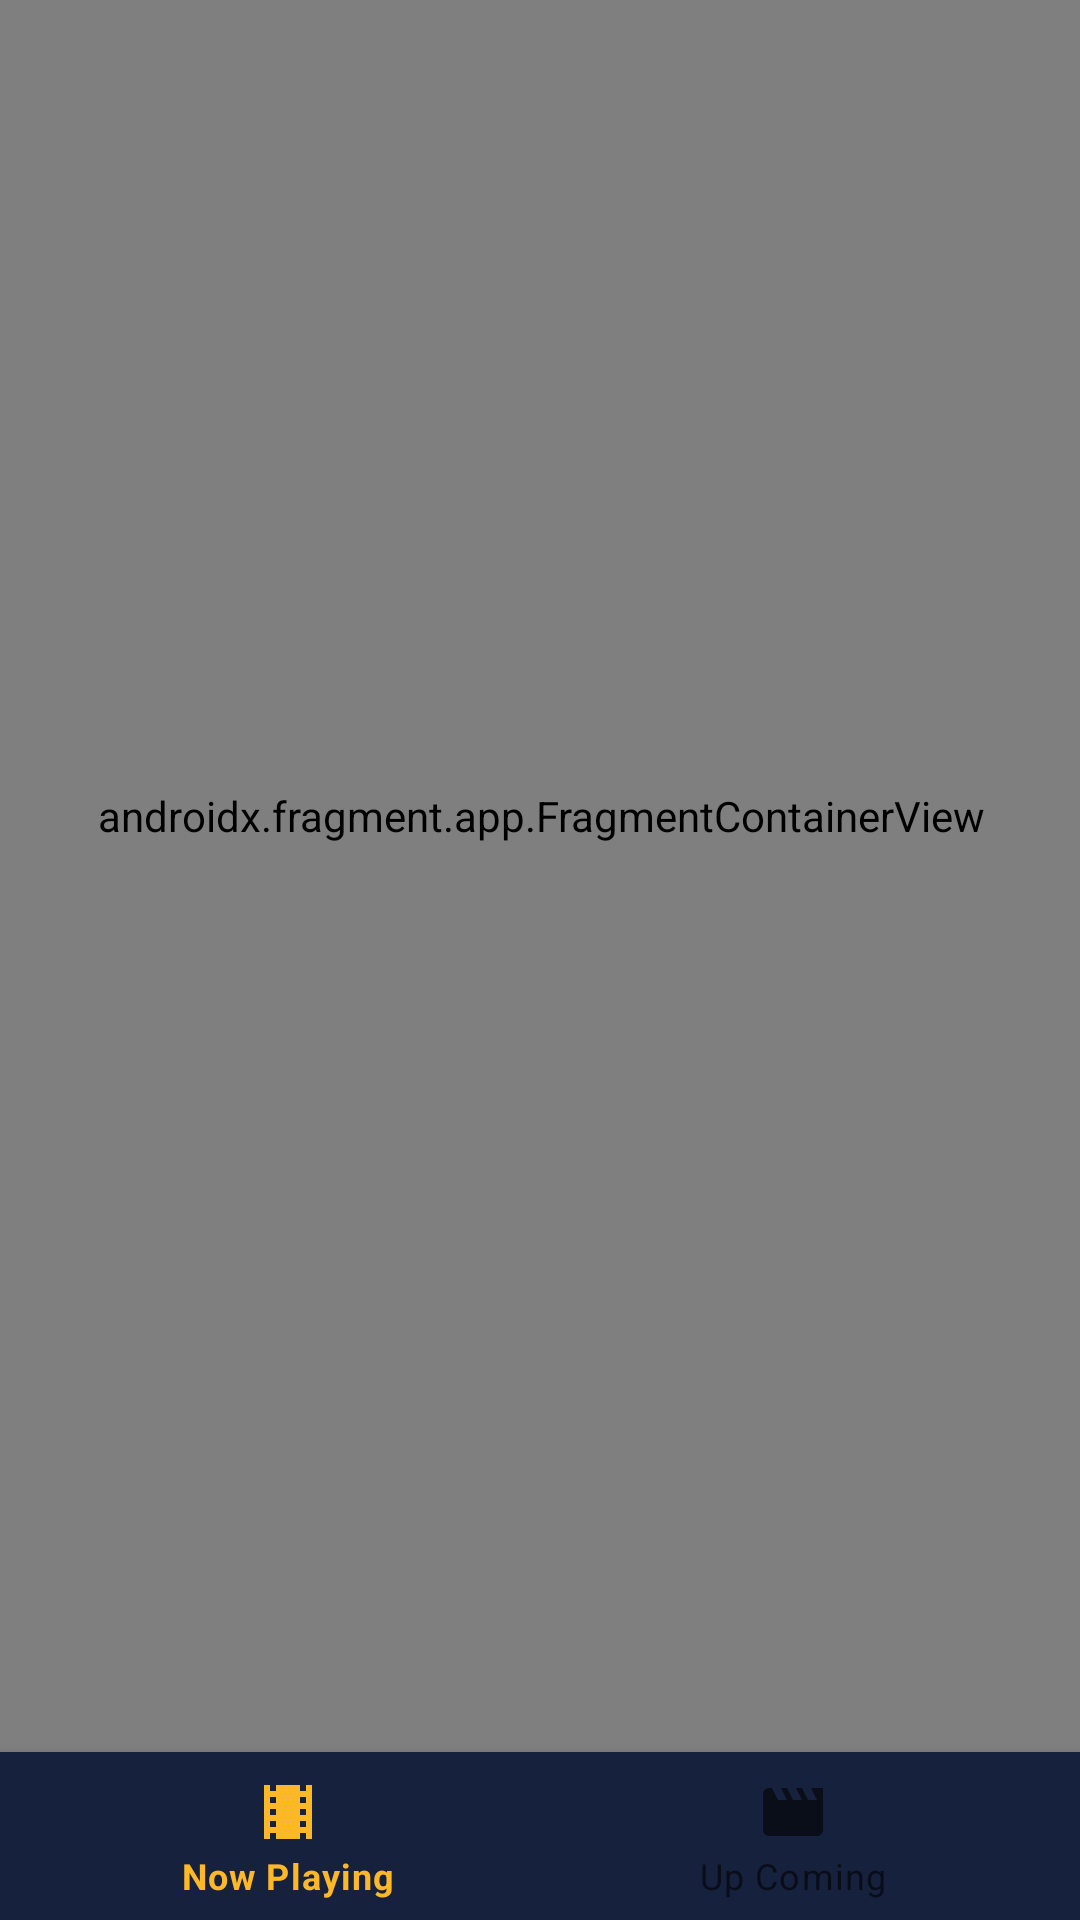

Produce the Android XML layout that renders to this screen, including the resource entries it uses.
<!-- AndroidManifest.xml: application theme Theme.MovieDB -->
<!-- res/layout/activity_main_menu.xml -->
<?xml version="1.0" encoding="utf-8"?>
<androidx.constraintlayout.widget.ConstraintLayout xmlns:android="http://schemas.android.com/apk/res/android"
    xmlns:app="http://schemas.android.com/apk/res-auto"
    xmlns:tools="http://schemas.android.com/tools"
    android:id="@+id/cons_main_menu"
    android:layout_width="match_parent"
    android:layout_height="match_parent"
    tools:context=".view.MainMenuActivity">

    <com.google.android.material.bottomnavigation.BottomNavigationView
        android:id="@+id/bottom_nav_main_menu"
        android:layout_width="409dp"
        android:layout_height="56dp"
        android:background="@color/black2"
        app:layout_constraintBottom_toBottomOf="parent"
        app:layout_constraintEnd_toEndOf="parent"
        app:layout_constraintStart_toStartOf="parent"
        app:menu="@menu/main_menu" />

    <androidx.fragment.app.FragmentContainerView
        android:id="@+id/nav_fragment_main_menu"
        android:name="androidx.navigation.fragment.NavHostFragment"
        android:layout_width="409dp"
        android:layout_height="625dp"
        app:defaultNavHost="true"
        app:layout_constraintBottom_toTopOf="@+id/bottom_nav_main_menu"
        app:layout_constraintEnd_toEndOf="parent"
        app:layout_constraintStart_toStartOf="parent"
        app:navGraph="@navigation/bottom_menu" />

</androidx.constraintlayout.widget.ConstraintLayout>
<!-- resources referenced by this layout -->
<resources>
  <color name="black2">#16213E</color>
  <style name="Theme.MovieDB" parent="Theme.MaterialComponents.DayNight.DarkActionBar">
          
          <item name="colorPrimary">@color/lightorange</item>
          <item name="colorPrimaryVariant">@color/blue</item>
          <item name="colorOnPrimary">@color/black2</item>
          
          <item name="colorSecondary">@color/teal_200</item>
          <item name="colorSecondaryVariant">@color/teal_700</item>
          <item name="colorOnSecondary">@color/black</item>
          
          <item name="android:statusBarColor" tools:targetApi="l">?attr/colorPrimaryVariant</item>
          
  
  
      </style>
  <color name="lightorange">#FDB827</color>
  <color name="blue">#1C59F4</color>
  <color name="teal_200">#FF03DAC5</color>
  <color name="teal_700">#FF018786</color>
  <color name="black">#FF000000</color>
</resources>
